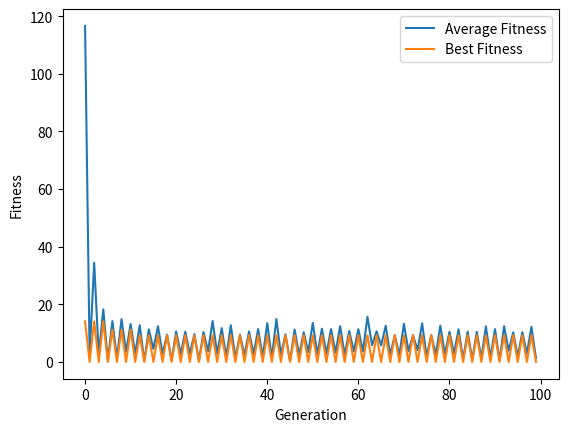

Here is the Python script that generated this plot:
import numpy as np
import matplotlib.pyplot as plt
import math
from numpy import random

def fitness(x,y):
    fit = 20 + (pow(x,2) + 10*math.sin(10*math.pi*x)) + (pow(y,2) + 10*math.sin(10*math.pi*y)) #fitness is just function value
    if (pow(x,2) + pow(y,2)) > 20 or (x+y) < 1:
        fit = fit + 100 #if outside of bounds penalize hard
    return fit

def initPop(pop_size):
    x = random.uniform(low=-5.0, high=5.0, size=pop_size) #get random number between -5:5
    y = random.uniform(low=-5.0, high=5.0, size=pop_size)
    fit = np.empty(pop_size)
    print(x)
    print(y)
    for ii in range(pop_size): #for each x,y pair get fitness
        fit[ii] = fitness(x[ii],y[ii])
    print(fit)
    return x,y,fit

def tournamentSelection(k,x,y,fit):
    best_x = np.empty(np.size(fit)) 
    best_y = np.empty(np.size(fit))
    best_fit = np.empty(np.size(fit))

    for jj in range(np.size(fit)):
        opt_fit = 1000
        opt_p = 0
        for ii in range(k):
            p = random.randint(np.size(fit))
            if fit[p] < opt_fit:
                opt_fit = fit[p]
                opt_p = p
        best_x[jj] = x[opt_p]
        best_y[jj] = y[opt_p]
        best_fit[jj] = opt_fit

    return best_x, best_y, best_fit

def crossover(x,y):
    child_x = x
    child_y = np.flip(y)
    return child_x, child_y

def mutate(x, y, rate):
    fit = np.empty(np.size(x))
    for ii in range(np.size(x)):
        if random.rand() < rate: #randomly swap chromosomes with a certain probability
           x_val = x[ii]
           x[ii] = y[ii]
           y[ii] = x_val
           fit[ii] = fitness(x[ii],y[ii])
    return x, y, fit

def main():
    #initialize variables
    pop_size = 100
    num_iterations = 100
    k = 10
    mutation_rate = 0.05

    #initialize plotting matricies
    avg_fitness = np.empty(pop_size)
    best_fitness = np.empty(pop_size)

    x, y, fit = initPop(pop_size)
    for ii in range(num_iterations):
        avg_fitness[ii] = np.average(fit)
        best_fitness[ii] = np.min(fit)
        print(np.min(fit))
        best_x, best_y, best_fit = tournamentSelection(k, x, y, fit)
        child_x, child_y = crossover(best_x, best_y)
        child_x, child_y, child_fit = mutate(child_x, child_y, mutation_rate)
        x = child_x
        y = child_y
        fit = child_fit
       

    plt.plot(avg_fitness)
    plt.plot(best_fitness)
    plt.xlabel("Generation")
    plt.ylabel("Fitness")
    plt.legend(["Average Fitness", "Best Fitness"])
    plt.show()

if __name__ == "__main__":
    main()
